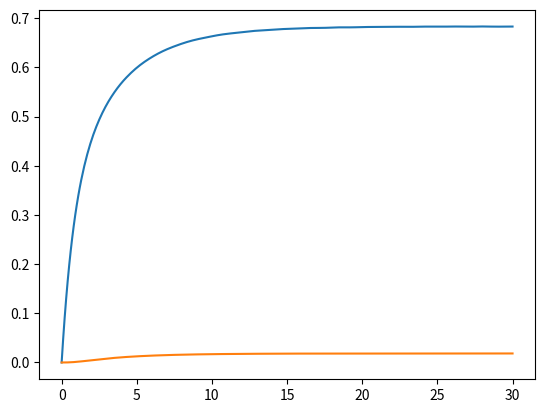

Source code (Python):
import matplotlib.pyplot as plt
import numpy as np
from scipy.integrate import solve_ivp

def ozbudak_model( t , init , *param ):
    x = init[ 0 ]
    y = init[ 1 ]

    [ alpha , beta , rho , x_out ] = param
    
    dxdt = -x + alpha * x_out + beta * y
    dydt = (x ** 2) / (rho + (x ** 2)) - y
    
    return [ dxdt , dydt ] 


init = [ 0 , 0 ]
t_span = [ 0 , 30 ]
t_eval = np.linspace( t_span[0] , t_span[1] , 300 )

alpha = 0.1
beta = 10
rho = 25
x_out = 5

param = [ alpha , beta , rho , x_out ]

solution = solve_ivp( ozbudak_model, t_span, init , t_eval=t_eval , method='RK45', args=param )

TMG = solution.y[0]
LacY = solution.y[1]

plt.plot( solution.t , TMG )
plt.plot( solution.t , LacY ) 
plt.show()
